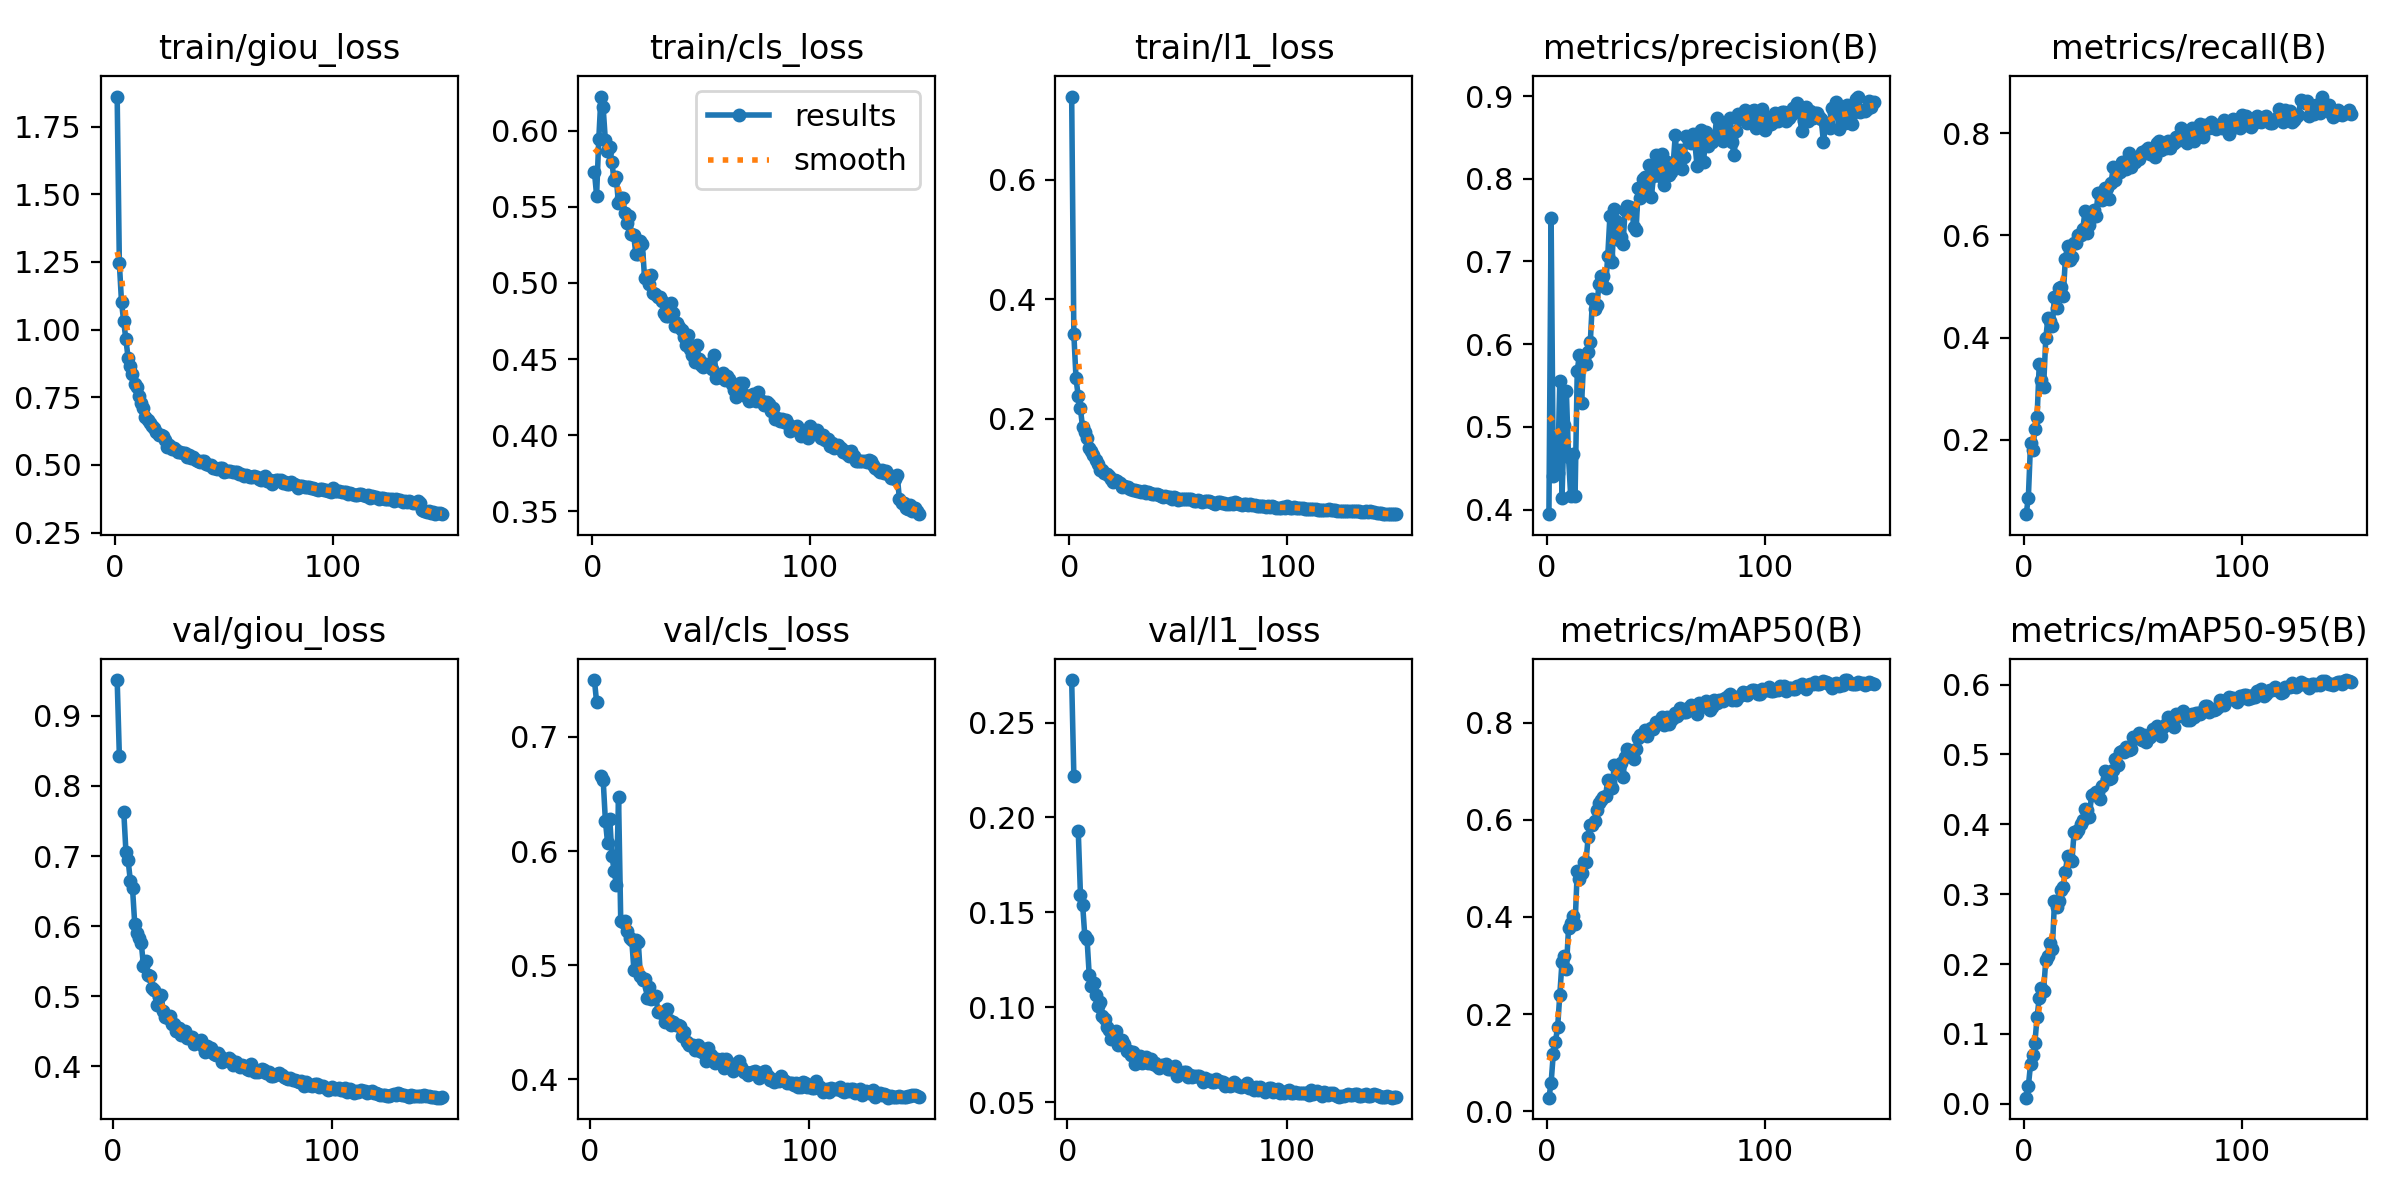

Data behind this chart, as committed beside it:
epoch, time, train/giou_loss, train/cls_loss, train/l1_loss, metrics/precision(B), metrics/recall(B), metrics/mAP50(B), metrics/mAP50-95(B), val/giou_loss, val/cls_loss, val/l1_loss, lr/pg0, lr/pg1, lr/pg2
1, 248.2, 1.861, 0.5731, 0.7398, 0.3945, 0.05458, 0.02787, 0.00879, nan, nan, nan, 0.0003329, 0.0003329, 0.0003329
2, 485.6, 1.245, 0.5573, 0.3416, 0.753, 0.08703, 0.05811, 0.02523, 0.951, 0.7499, 0.2724, 0.0006618, 0.0006618, 0.0006618
3, 720.5, 1.101, 0.5944, 0.2674, 0.4408, 0.1931, 0.1182, 0.0563, 0.8424, 0.7304, 0.2217, 0.0009864, 0.0009864, 0.0009864
4, 955.1, 1.03, 0.6223, 0.2379, 0.4724, 0.1799, 0.1434, 0.06965, nan, nan, nan, 0.0009802, 0.0009802, 0.0009802
5, 1194, 0.9644, 0.6153, 0.2174, 0.4445, 0.2216, 0.1733, 0.08763, 0.7635, 0.6655, 0.1928, 0.0009736, 0.0009736, 0.0009736
6, 1429, 0.8965, 0.594, 0.1856, 0.5555, 0.244, 0.24, 0.1237, 0.7059, 0.6619, 0.1594, 0.000967, 0.000967, 0.000967
7, 1664, 0.864, 0.5867, 0.1784, 0.4144, 0.3484, 0.3072, 0.1521, 0.6938, 0.6264, 0.154, 0.0009604, 0.0009604, 0.0009604
8, 1900, 0.8365, 0.5895, 0.1675, 0.5023, 0.3176, 0.3199, 0.1664, 0.6647, 0.6072, 0.1374, 0.0009538, 0.0009538, 0.0009538
9, 2134, 0.7989, 0.5793, 0.1509, 0.543, 0.304, 0.2927, 0.162, 0.6539, 0.6285, 0.1362, 0.0009472, 0.0009472, 0.0009472
10, 2373, 0.7893, 0.5678, 0.1463, 0.4634, 0.3988, 0.3769, 0.2059, 0.6036, 0.5952, 0.117, 0.0009406, 0.0009406, 0.0009406
11, 2612, 0.7539, 0.5698, 0.139, 0.4159, 0.4386, 0.3877, 0.2109, 0.5906, 0.5827, 0.111, 0.000934, 0.000934, 0.000934
12, 2846, 0.729, 0.5524, 0.1316, 0.4678, 0.4326, 0.4014, 0.2295, 0.5837, 0.5702, 0.113, 0.0009274, 0.0009274, 0.0009274
13, 3086, 0.7086, 0.5556, 0.1234, 0.4165, 0.4227, 0.3846, 0.2218, 0.5754, 0.6472, 0.1066, 0.0009208, 0.0009208, 0.0009208
14, 3321, 0.6773, 0.5557, 0.1137, 0.5678, 0.4804, 0.4936, 0.2897, 0.5432, 0.5384, 0.1006, 0.0009142, 0.0009142, 0.0009142
15, 3557, 0.6673, 0.546, 0.1142, 0.5874, 0.4581, 0.4787, 0.281, 0.5498, 0.538, 0.1031, 0.0009076, 0.0009076, 0.0009076
16, 3791, 0.6562, 0.5392, 0.1094, 0.5292, 0.4968, 0.4903, 0.2899, 0.5305, 0.5387, 0.09569, 0.000901, 0.000901, 0.000901
17, 4026, 0.6427, 0.5436, 0.107, 0.5821, 0.4994, 0.5138, 0.3057, 0.529, 0.53, 0.09413, 0.0008944, 0.0008944, 0.0008944
18, 4261, 0.6371, 0.5321, 0.1038, 0.5762, 0.4816, 0.5124, 0.3106, 0.5125, 0.5241, 0.08961, 0.0008878, 0.0008878, 0.0008878
19, 4496, 0.6227, 0.5316, 0.09848, 0.59, 0.5548, 0.5641, 0.3321, 0.5089, 0.5224, 0.08793, 0.0008812, 0.0008812, 0.0008812
20, 4731, 0.6106, 0.5193, 0.09426, 0.6028, 0.5802, 0.5883, 0.3543, 0.488, 0.4959, 0.08315, 0.0008746, 0.0008746, 0.0008746
21, 4966, 0.6088, 0.5191, 0.09677, 0.6544, 0.5525, 0.5895, 0.3496, 0.4987, 0.5222, 0.08653, 0.000868, 0.000868, 0.000868
22, 5204, 0.6065, 0.5276, 0.096, 0.6421, 0.5582, 0.5969, 0.3473, 0.5018, 0.5199, 0.08772, 0.0008614, 0.0008614, 0.0008614
23, 5447, 0.5904, 0.5256, 0.09257, 0.6472, 0.5844, 0.6196, 0.389, 0.4794, 0.4903, 0.08022, 0.0008548, 0.0008548, 0.0008548
24, 5685, 0.5671, 0.5034, 0.08565, 0.6726, 0.5857, 0.634, 0.3877, 0.4708, 0.4868, 0.08092, 0.0008482, 0.0008482, 0.0008482
25, 5920, 0.5733, 0.5047, 0.08803, 0.6827, 0.6012, 0.6413, 0.3925, 0.469, 0.4879, 0.08307, 0.0008416, 0.0008416, 0.0008416
26, 6155, 0.5597, 0.4992, 0.08543, 0.6819, 0.601, 0.6476, 0.4009, 0.4715, 0.4714, 0.08049, 0.000835, 0.000835, 0.000835
27, 6390, 0.5626, 0.5051, 0.085, 0.6682, 0.6132, 0.6494, 0.4058, 0.4609, 0.4808, 0.07682, 0.0008284, 0.0008284, 0.0008284
28, 6625, 0.5564, 0.4935, 0.08226, 0.7066, 0.6469, 0.6813, 0.4226, 0.4605, 0.4701, 0.07701, 0.0008218, 0.0008218, 0.0008218
29, 6859, 0.5482, 0.4928, 0.08134, 0.7548, 0.6056, 0.6784, 0.421, 0.4508, 0.4719, 0.07495, 0.0008152, 0.0008152, 0.0008152
30, 7093, 0.5483, 0.4907, 0.07981, 0.6996, 0.6205, 0.6656, 0.4112, 0.4551, 0.4728, 0.0763, 0.0008086, 0.0008086, 0.0008086
31, 7329, 0.5422, 0.491, 0.07815, 0.7635, 0.6365, 0.7139, 0.4415, 0.4443, 0.459, 0.07028, 0.000802, 0.000802, 0.000802
32, 7566, 0.5453, 0.4881, 0.07863, 0.7489, 0.6502, 0.71, 0.4435, 0.446, 0.4585, 0.07212, 0.0007954, 0.0007954, 0.0007954
33, 7805, 0.5293, 0.48, 0.07712, 0.726, 0.6384, 0.6961, 0.4457, 0.4503, 0.4579, 0.07443, 0.0007888, 0.0007888, 0.0007888
34, 8044, 0.5353, 0.4782, 0.07824, 0.73, 0.6832, 0.7162, 0.4458, 0.4405, 0.4496, 0.07092, 0.0007822, 0.0007822, 0.0007822
35, 8280, 0.526, 0.4784, 0.07507, 0.7215, 0.6828, 0.6876, 0.4356, 0.4419, 0.4615, 0.07272, 0.0007756, 0.0007756, 0.0007756
36, 8514, 0.5307, 0.4868, 0.07715, 0.7626, 0.6687, 0.7294, 0.4547, 0.4417, 0.4519, 0.07361, 0.000769, 0.000769, 0.000769
37, 8749, 0.5179, 0.4805, 0.07573, 0.7671, 0.6932, 0.7468, 0.4767, 0.4322, 0.4471, 0.07085, 0.0007624, 0.0007624, 0.0007624
38, 8984, 0.5146, 0.4716, 0.07455, 0.7653, 0.6924, 0.7358, 0.4643, 0.4366, 0.4503, 0.0727, 0.0007558, 0.0007558, 0.0007558
39, 9221, 0.509, 0.4736, 0.07403, 0.763, 0.6718, 0.7373, 0.4646, 0.4341, 0.4474, 0.07043, 0.0007492, 0.0007492, 0.0007492
40, 9464, 0.5158, 0.471, 0.0744, 0.7419, 0.7029, 0.7252, 0.4669, 0.4374, 0.4473, 0.07067, 0.0007426, 0.0007426, 0.0007426
41, 9699, 0.5148, 0.4689, 0.07195, 0.7376, 0.7343, 0.7454, 0.4777, 0.4284, 0.4468, 0.06929, 0.000736, 0.000736, 0.000736
42, 9933, 0.5048, 0.4648, 0.07091, 0.7886, 0.709, 0.7687, 0.4935, 0.4205, 0.4376, 0.06805, 0.0007294, 0.0007294, 0.0007294
43, 10169, 0.4984, 0.459, 0.06938, 0.7768, 0.7296, 0.7746, 0.485, 0.4288, 0.4417, 0.06964, 0.0007228, 0.0007228, 0.0007228
44, 10404, 0.4998, 0.4658, 0.07085, 0.8002, 0.7239, 0.7768, 0.504, 0.422, 0.4326, 0.06898, 0.0007162, 0.0007162, 0.0007162
45, 10639, 0.4886, 0.4567, 0.06929, 0.8021, 0.7445, 0.7853, 0.5054, 0.4259, 0.4296, 0.07018, 0.0007096, 0.0007096, 0.0007096
46, 10874, 0.488, 0.4526, 0.06935, 0.7835, 0.7435, 0.773, 0.5041, 0.4175, 0.4299, 0.06775, 0.000703, 0.000703, 0.000703
47, 11109, 0.4852, 0.4484, 0.06511, 0.8164, 0.7303, 0.7853, 0.5113, 0.4165, 0.4302, 0.06768, 0.0006964, 0.0006964, 0.0006964
48, 11347, 0.489, 0.4594, 0.0689, 0.7775, 0.7622, 0.7894, 0.5071, 0.4195, 0.4258, 0.06813, 0.0006898, 0.0006898, 0.0006898
49, 11590, 0.4891, 0.4504, 0.0672, 0.8036, 0.7345, 0.7863, 0.5076, 0.4152, 0.4297, 0.06896, 0.0006832, 0.0006832, 0.0006832
50, 11825, 0.4724, 0.4462, 0.06391, 0.8289, 0.7453, 0.8014, 0.5247, 0.4068, 0.4245, 0.06401, 0.0006766, 0.0006766, 0.0006766
51, 12067, 0.4778, 0.445, 0.06532, 0.8116, 0.7439, 0.799, 0.5248, 0.4098, 0.4238, 0.06501, 0.00067, 0.00067, 0.00067
52, 12306, 0.4769, 0.4469, 0.06542, 0.8034, 0.7511, 0.8019, 0.5239, 0.4093, 0.4265, 0.06518, 0.0006634, 0.0006634, 0.0006634
53, 12541, 0.4791, 0.446, 0.06607, 0.8297, 0.7498, 0.8123, 0.5309, 0.4118, 0.4159, 0.06584, 0.0006568, 0.0006568, 0.0006568
54, 12777, 0.4753, 0.4457, 0.06476, 0.7927, 0.7639, 0.7947, 0.5213, 0.4094, 0.4275, 0.06587, 0.0006502, 0.0006502, 0.0006502
55, 13012, 0.4731, 0.4436, 0.06557, 0.8206, 0.7608, 0.8115, 0.5285, 0.4025, 0.4215, 0.06322, 0.0006436, 0.0006436, 0.0006436
56, 13248, 0.4744, 0.4526, 0.066, 0.8043, 0.7666, 0.7983, 0.5182, 0.4062, 0.4182, 0.06434, 0.000637, 0.000637, 0.000637
57, 13483, 0.4655, 0.4377, 0.0614, 0.8077, 0.7713, 0.8053, 0.5243, 0.4023, 0.4143, 0.06313, 0.0006304, 0.0006304, 0.0006304
58, 13717, 0.4649, 0.4383, 0.06174, 0.8167, 0.7593, 0.8096, 0.525, 0.3993, 0.4173, 0.06367, 0.0006238, 0.0006238, 0.0006238
59, 13952, 0.4606, 0.4398, 0.06432, 0.8527, 0.7623, 0.8201, 0.5368, 0.4019, 0.4157, 0.06401, 0.0006172, 0.0006172, 0.0006172
60, 14187, 0.4615, 0.4408, 0.06213, 0.8178, 0.7544, 0.8131, 0.5305, 0.4012, 0.4179, 0.06386, 0.0006106, 0.0006106, 0.0006106
... 90 more rows
